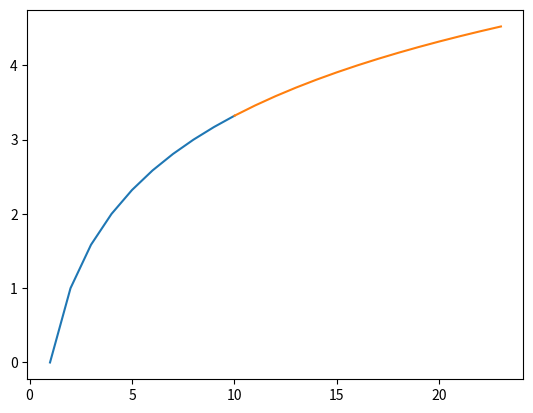

Reproduce this figure in Python.
import numpy as np
import matplotlib.pyplot as plt

# np.linspace(0)

# print(np.arange(1, 11))

def normalize(nums):
    return nums / np.sum(nums)


def entropy(nums):
    p = normalize(nums)
    p = p[p>0]
    return -np.sum(p * np.log2(p))

def plot():
    x = np.arange(1, 11)
    y = np.array([entropy(np.ones(i)) for i in x])
    plt.plot(x, y)

    x = np.arange(10, 24)
    y = np.array([entropy(np.ones(i)) for i in x])
    plt.plot(x, y)

plot()
plt.show()